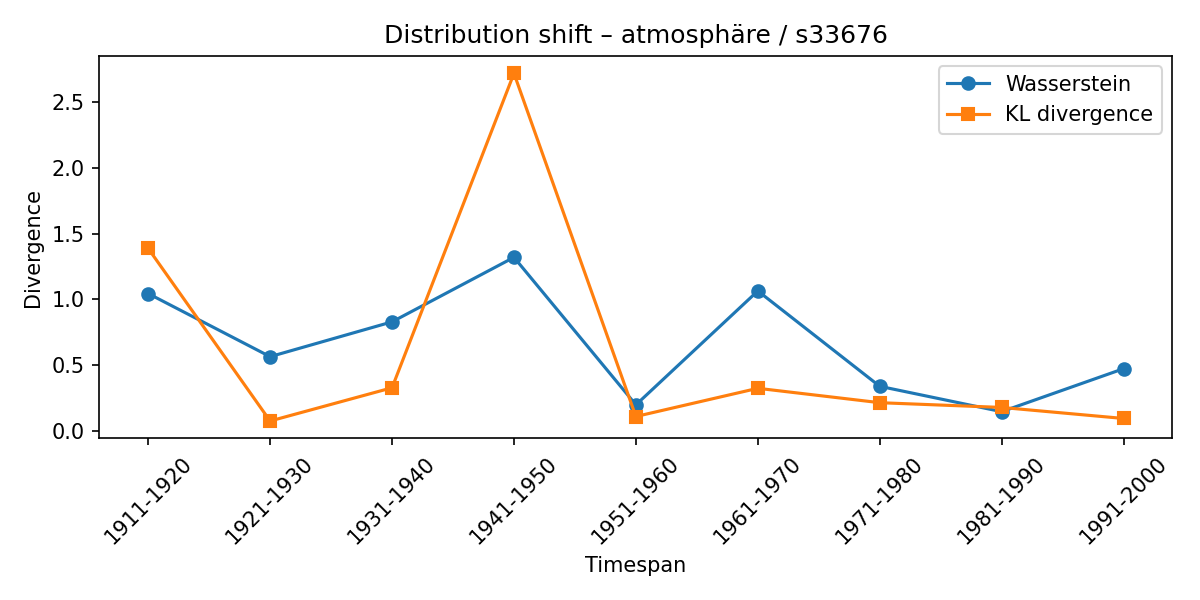

Values plotted in this chart, from the file beside it:
synset, lexeme, from_timespan, to_timespan, wasserstein, kl_divergence
s33676, atmosphäre, 1901-1910, 1911-1920, 1.044, 1.387
s33676, atmosphäre, 1911-1920, 1921-1930, 0.5648, 0.07612
s33676, atmosphäre, 1921-1930, 1931-1940, 0.8293, 0.3287
s33676, atmosphäre, 1931-1940, 1941-1950, 1.319, 2.716
s33676, atmosphäre, 1941-1950, 1951-1960, 0.1989, 0.1103
s33676, atmosphäre, 1951-1960, 1961-1970, 1.064, 0.3246
s33676, atmosphäre, 1961-1970, 1971-1980, 0.3396, 0.2152
s33676, atmosphäre, 1971-1980, 1981-1990, 0.147, 0.1791
s33676, atmosphäre, 1981-1990, 1991-2000, 0.4734, 0.09536
